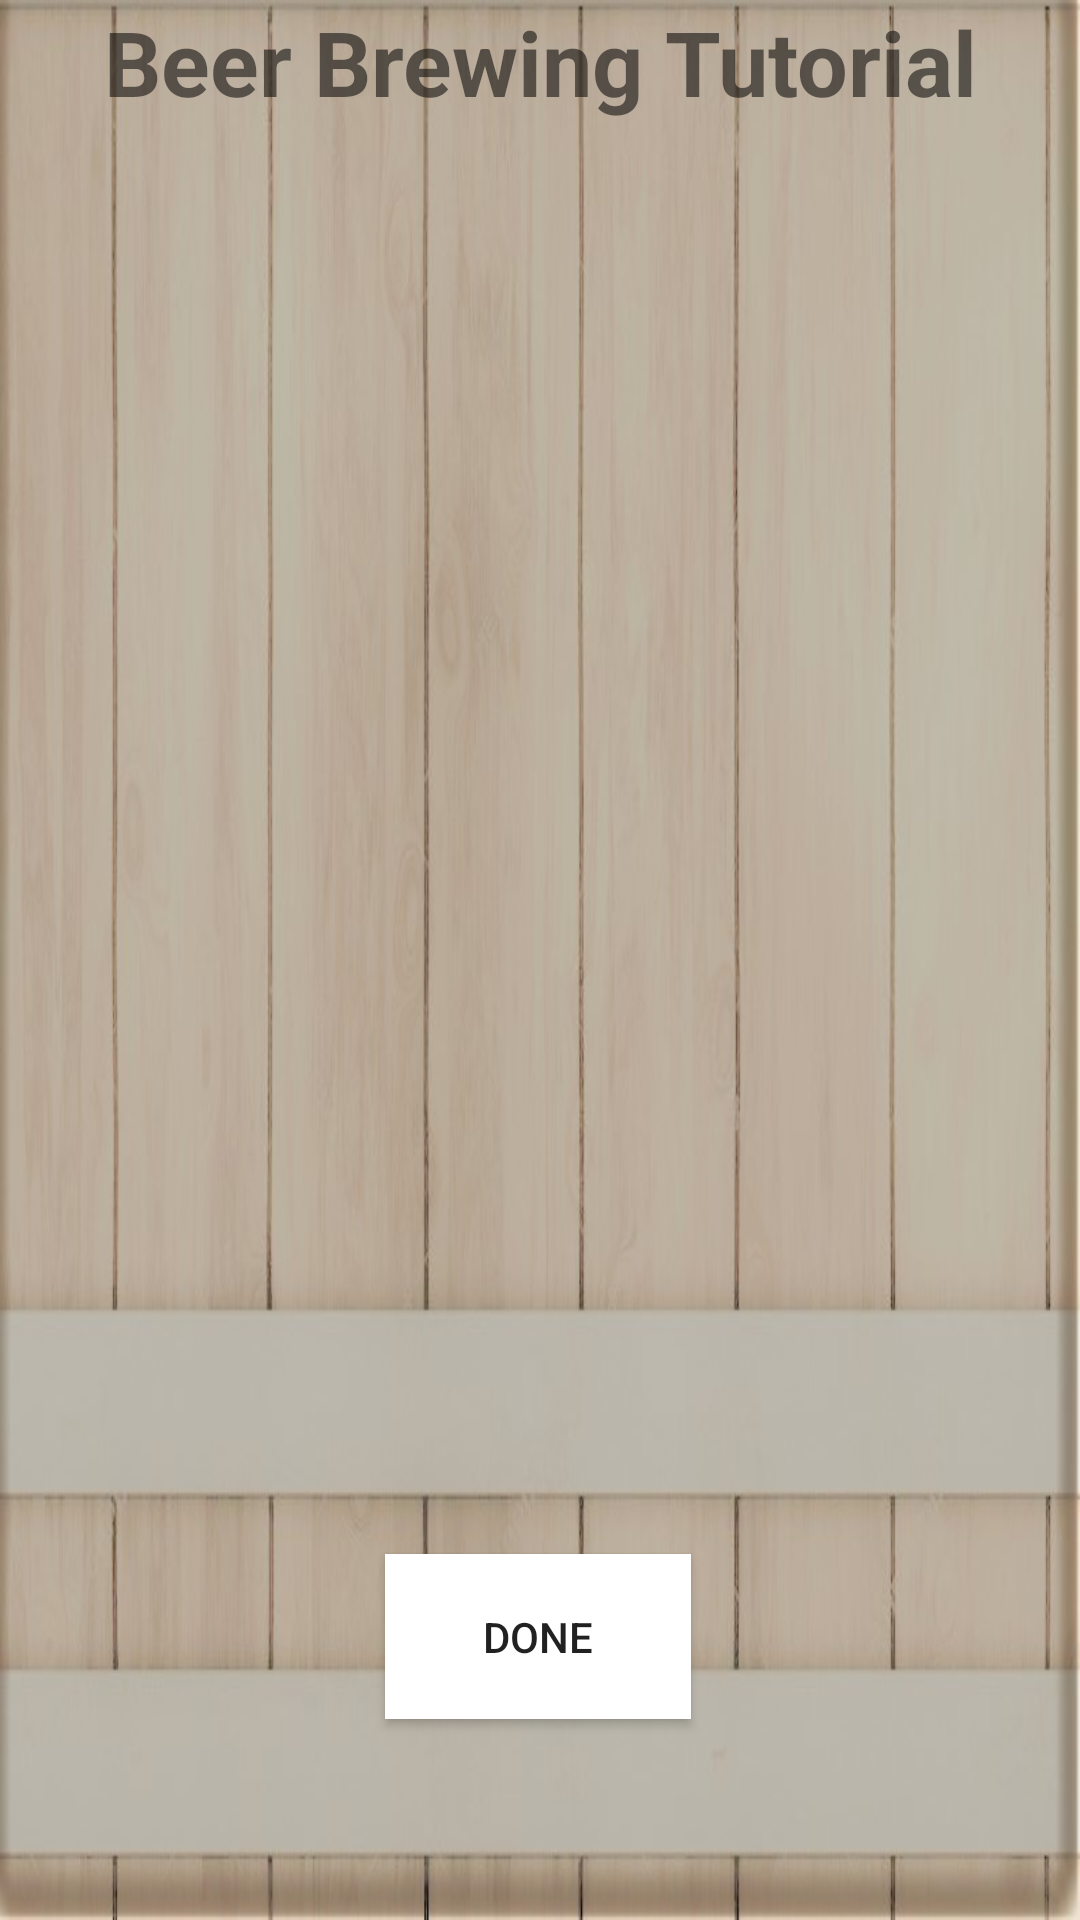

Write the Android layout XML for this screen, with the resource values it uses.
<!-- AndroidManifest.xml: application theme AppTheme -->
<!-- res/layout/tutorial_fragment.xml -->
<?xml version="1.0" encoding="utf-8"?>
<androidx.constraintlayout.widget.ConstraintLayout xmlns:android="http://schemas.android.com/apk/res/android"
    xmlns:app="http://schemas.android.com/apk/res-auto"
    xmlns:tools="http://schemas.android.com/tools"
    android:layout_width="match_parent"
    android:layout_height="match_parent"
    android:background="@drawable/barrel_background_4">

    <TextView
        android:id="@+id/TutorialTitle"
        android:layout_width="338dp"
        android:layout_height="75dp"
        android:layout_marginBottom="48dp"
        android:text="@string/TutorialTitle"
        android:textAlignment="center"
        android:textSize="30sp"
        android:textStyle="bold"
        app:layout_constraintBottom_toTopOf="@+id/scrollView2"
        app:layout_constraintEnd_toEndOf="parent"
        app:layout_constraintHorizontal_bias="0.493"
        app:layout_constraintStart_toStartOf="parent"
        app:layout_constraintTop_toTopOf="parent" />

    <ScrollView
        android:id="@+id/scrollView2"
        android:layout_width="374dp"
        android:layout_height="364dp"
        android:layout_marginStart="20dp"
        android:layout_marginEnd="20dp"
        app:layout_constraintBottom_toBottomOf="parent"
        app:layout_constraintEnd_toEndOf="parent"
        app:layout_constraintHorizontal_bias="0.0"
        app:layout_constraintStart_toStartOf="parent"
        app:layout_constraintTop_toTopOf="parent"
        app:layout_constraintVertical_bias="0.448">

        <LinearLayout
            android:layout_width="match_parent"
            android:layout_height="wrap_content"
            android:orientation="vertical"/>
    </ScrollView>

    <Button
        android:id="@+id/FinishButton"
        android:layout_width="102dp"
        android:layout_height="55dp"
        android:background="#FFFFFF"
        android:text="@string/Finish"
        app:layout_constraintBottom_toBottomOf="parent"
        app:layout_constraintEnd_toEndOf="parent"
        app:layout_constraintHorizontal_bias="0.498"
        app:layout_constraintStart_toStartOf="parent"
        app:layout_constraintTop_toBottomOf="@+id/scrollView2"
        app:layout_constraintVertical_bias="0.312" />

</androidx.constraintlayout.widget.ConstraintLayout>
<!-- resources referenced by this layout -->
<resources>
  <!-- drawable barrel_background_4: jpg bitmap (drawable-v24, 70918 bytes) -->
  <string name="Finish">Done</string>
  <string name="TutorialTitle">Beer Brewing Tutorial</string>
  <style name="AppTheme" parent="Theme.AppCompat.Light.DarkActionBar">
          
          <item name="colorPrimary">@color/colorPrimary</item>
          <item name="colorPrimaryDark">@color/colorPrimaryDark</item>
          <item name="colorAccent">@color/colorAccent</item>
  
      </style>
  <color name="colorPrimary">#C8E3E0</color>
  <color name="colorPrimaryDark">@color/Beer_Launcher_background</color>
  <color name="colorAccent">#607D8B</color>
  <color name="Beer_Launcher_background">#000000</color>
</resources>
